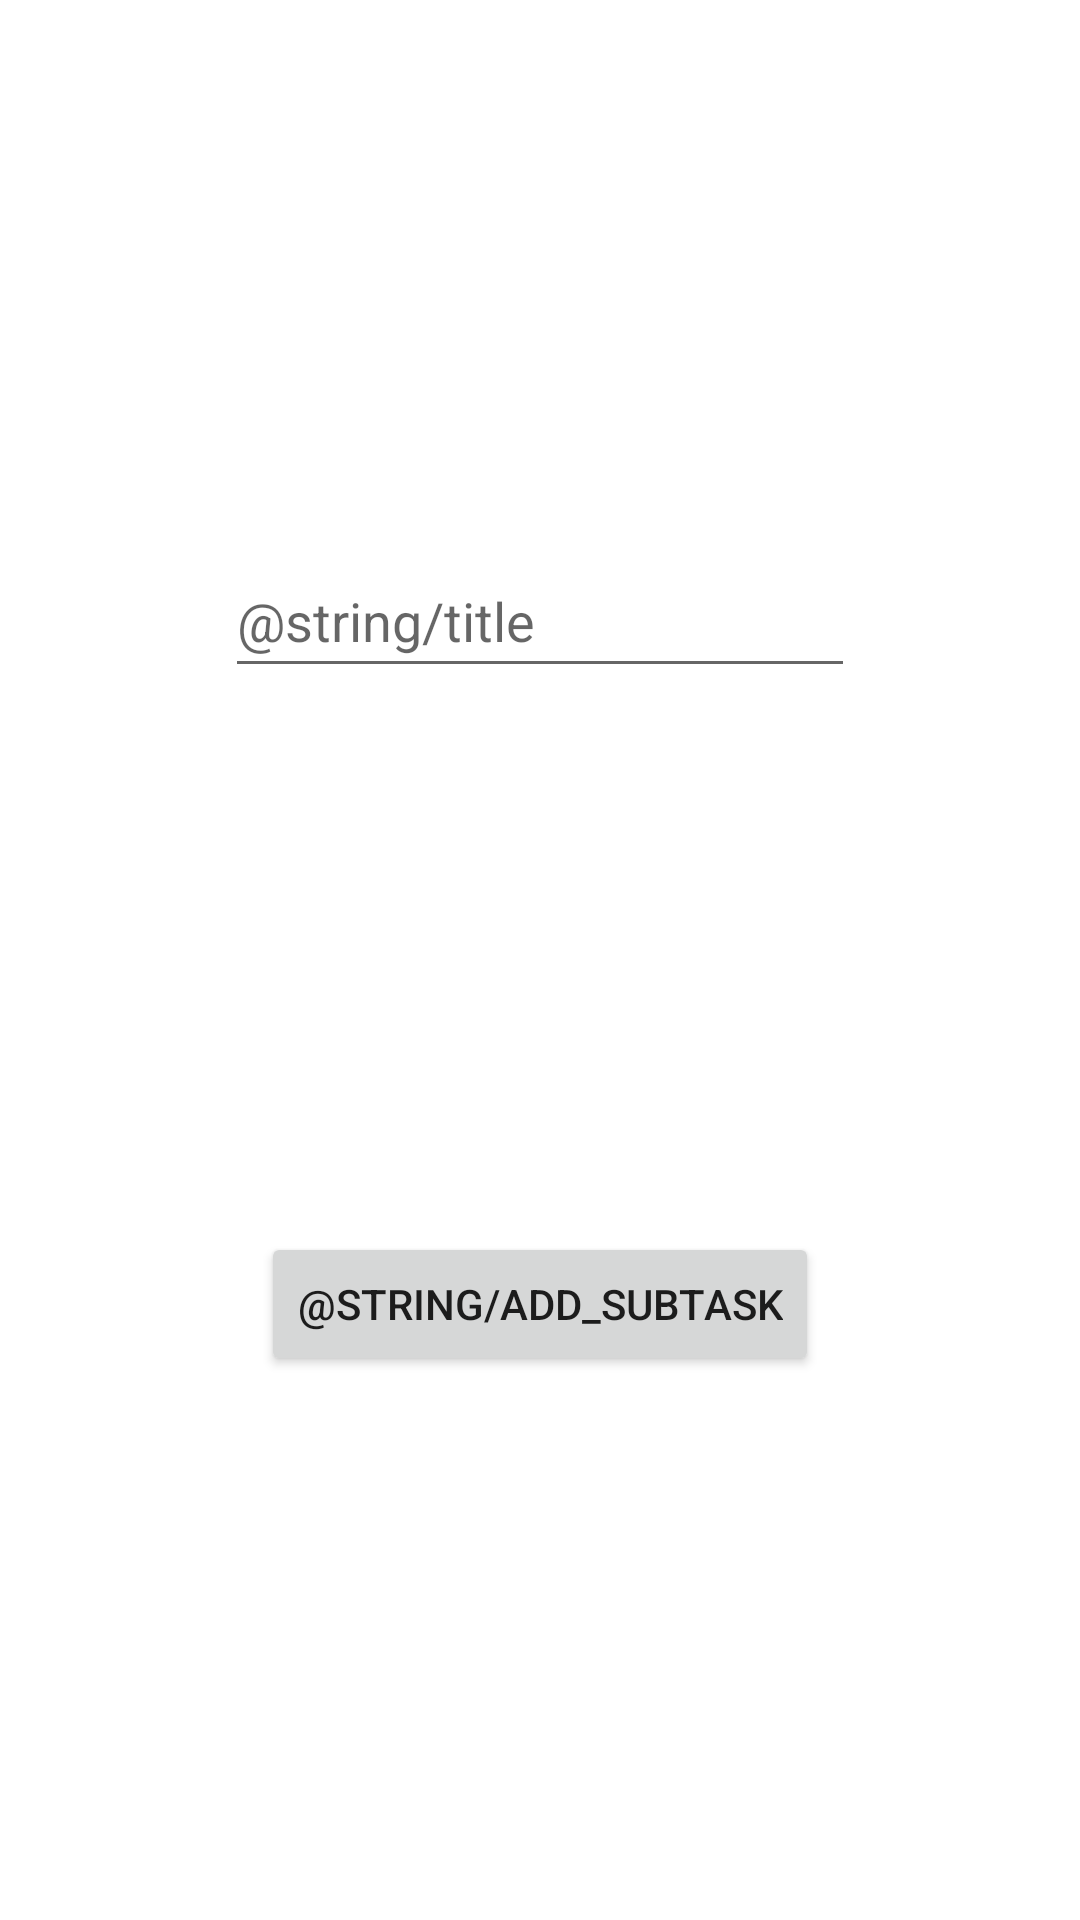

Here is an Android app screen rendered from its layout file. Give the layout XML and the strings, colors and styles it references.
<!-- AndroidManifest.xml: application theme Theme.Tasks_application -->
<!-- res/layout/fragment_add_subtask.xml -->
<?xml version="1.0" encoding="utf-8"?>
<androidx.constraintlayout.widget.ConstraintLayout xmlns:android="http://schemas.android.com/apk/res/android"
    xmlns:tools="http://schemas.android.com/tools"
    android:layout_width="match_parent"
    android:layout_height="match_parent"
    xmlns:app="http://schemas.android.com/apk/res-auto"
    tools:context=".fragments.add_subtask.AddSubtaskFragment">

    <EditText
        android:id="@+id/title_task3"
        android:layout_width="wrap_content"
        android:layout_height="wrap_content"
        android:ems="10"
        android:hint="@string/title"
        android:minHeight="48dp"
        app:layout_constraintBottom_toTopOf="@id/button3"
        app:layout_constraintEnd_toEndOf="parent"
        app:layout_constraintStart_toStartOf="parent"
        app:layout_constraintTop_toTopOf="parent" />

    <Button
        android:id="@+id/button3"
        android:layout_width="wrap_content"
        android:layout_height="wrap_content"
        android:text="@string/add_subtask"
        app:layout_constraintBottom_toBottomOf="parent"
        app:layout_constraintEnd_toEndOf="parent"
        app:layout_constraintStart_toStartOf="parent"
        app:layout_constraintTop_toBottomOf="@+id/title_task3" />
</androidx.constraintlayout.widget.ConstraintLayout>
<!-- resources referenced by this layout -->
<resources>
  <style name="Theme.Tasks_application" parent="Theme.MaterialComponents.DayNight.DarkActionBar">
          
          <item name="colorPrimary">@color/purple_500</item>
          <item name="colorPrimaryVariant">@color/purple_700</item>
          <item name="colorOnPrimary">@color/white</item>
          
          <item name="colorSecondary">@color/teal_200</item>
          <item name="colorSecondaryVariant">@color/teal_700</item>
          <item name="colorOnSecondary">@color/black</item>
          
          <item name="android:statusBarColor">?attr/colorPrimaryVariant</item>
          
      </style>
  <!-- not gathered from this repository: default colours our renderer supplied (Android Studio template values) -->
  <color name="purple_500">#FF6200EE</color>
  <color name="purple_700">#FF3700B3</color>
  <color name="teal_200">#FF03DAC5</color>
  <color name="teal_700">#FF018786</color>
  <color name="black">#FF000000</color>
  <color name="white">#FFFFFFFF</color>
</resources>
